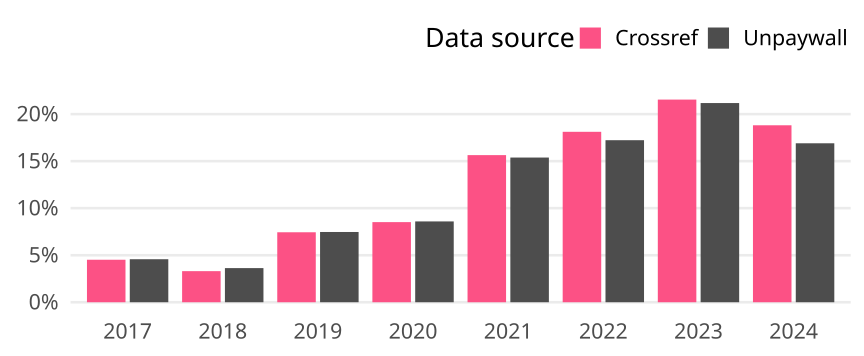

Source data for this figure (header and first rows):
cr_year, cat, article_total, name, oa_articles, oa_share
2017, Global, 12640, Crossref, 571, 0.04517
2017, Global, 12640, Unpaywall, 578, 0.04573
2018, Global, 12374, Crossref, 409, 0.03305
2018, Global, 12374, Unpaywall, 449, 0.03629
2019, Global, 13575, Crossref, 1010, 0.0744
2019, Global, 13575, Unpaywall, 1014, 0.0747
2020, Global, 13641, Crossref, 1162, 0.08518
2020, Global, 13641, Unpaywall, 1172, 0.08592
2021, Global, 14288, Crossref, 2235, 0.1564
2021, Global, 14288, Unpaywall, 2198, 0.1538
2022, Global, 13118, Crossref, 2377, 0.1812
2022, Global, 13118, Unpaywall, 2260, 0.1723
2023, Global, 12499, Crossref, 2693, 0.2155
2023, Global, 12499, Unpaywall, 2647, 0.2118
2024, Global, 2142, Crossref, 403, 0.1881
2024, Global, 2142, Unpaywall, 362, 0.169
